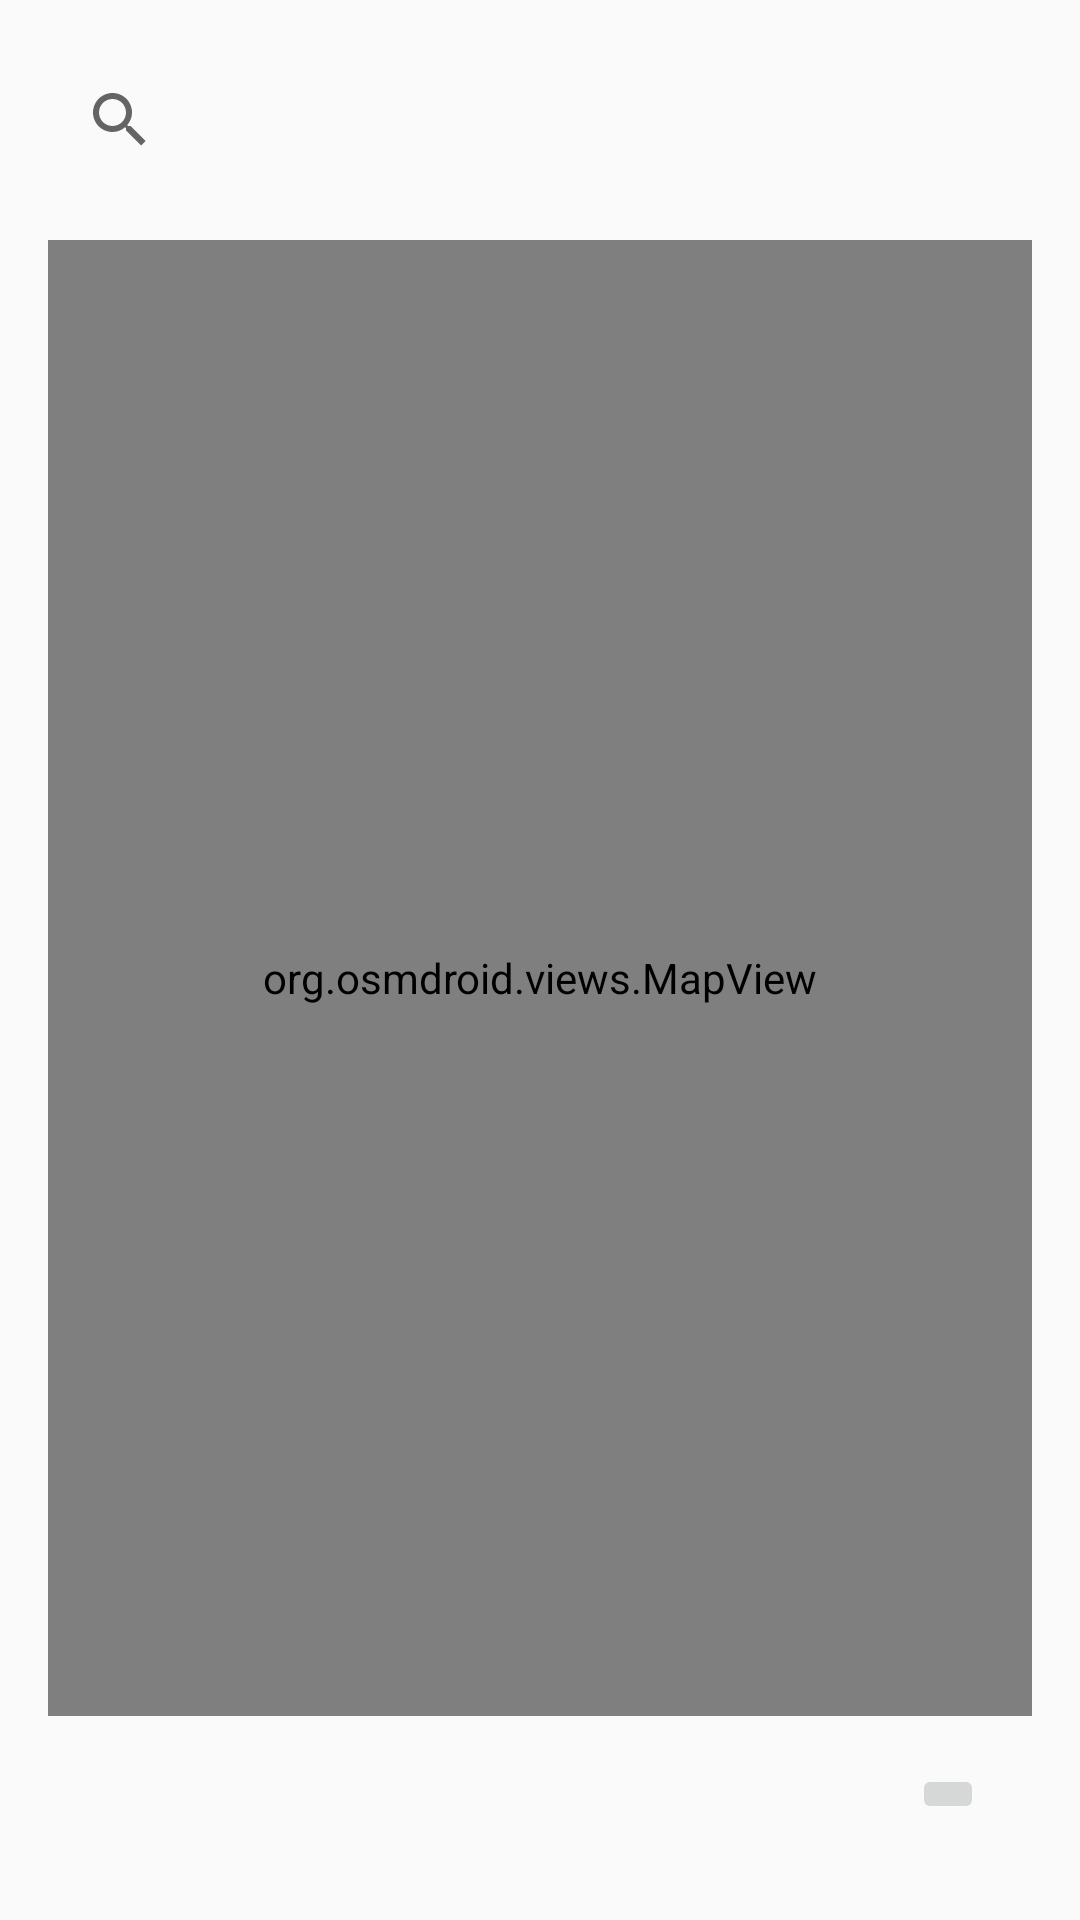

This screen was rendered from an Android layout file. Write that file and the resources it references.
<!-- AndroidManifest.xml: activity theme Theme.AppCompat.Light.NoActionBar -->
<!-- res/layout/activity_main.xml -->
<LinearLayout xmlns:android="http://schemas.android.com/apk/res/android"
    android:layout_width="match_parent"
    android:layout_height="match_parent"
    android:orientation="vertical"
    android:padding="16dp">

    
    <SearchView
        android:id="@+id/searchView"
        android:layout_width="match_parent"
        android:layout_height="wrap_content"
        android:queryHint="Suche Stationen" />

    
    <androidx.recyclerview.widget.RecyclerView
        android:id="@+id/categoryRecyclerView"
        android:layout_width="match_parent"
        android:layout_height="wrap_content"
        android:layout_marginTop="16dp" />

    
    <org.osmdroid.views.MapView
        android:id="@+id/map"
        android:layout_width="match_parent"
        android:layout_height="0dp"
        android:layout_weight="1" />

    
    <ImageButton
        android:id="@+id/myLocationButton"
        android:layout_width="wrap_content"
        android:layout_height="wrap_content"
        android:layout_gravity="bottom|end"
        android:layout_margin="16dp"
        android:src="@drawable/ic_my_location"
        android:contentDescription="Aktueller Standort" />

</LinearLayout>
<!-- resources referenced by this layout -->
<resources>

</resources>
